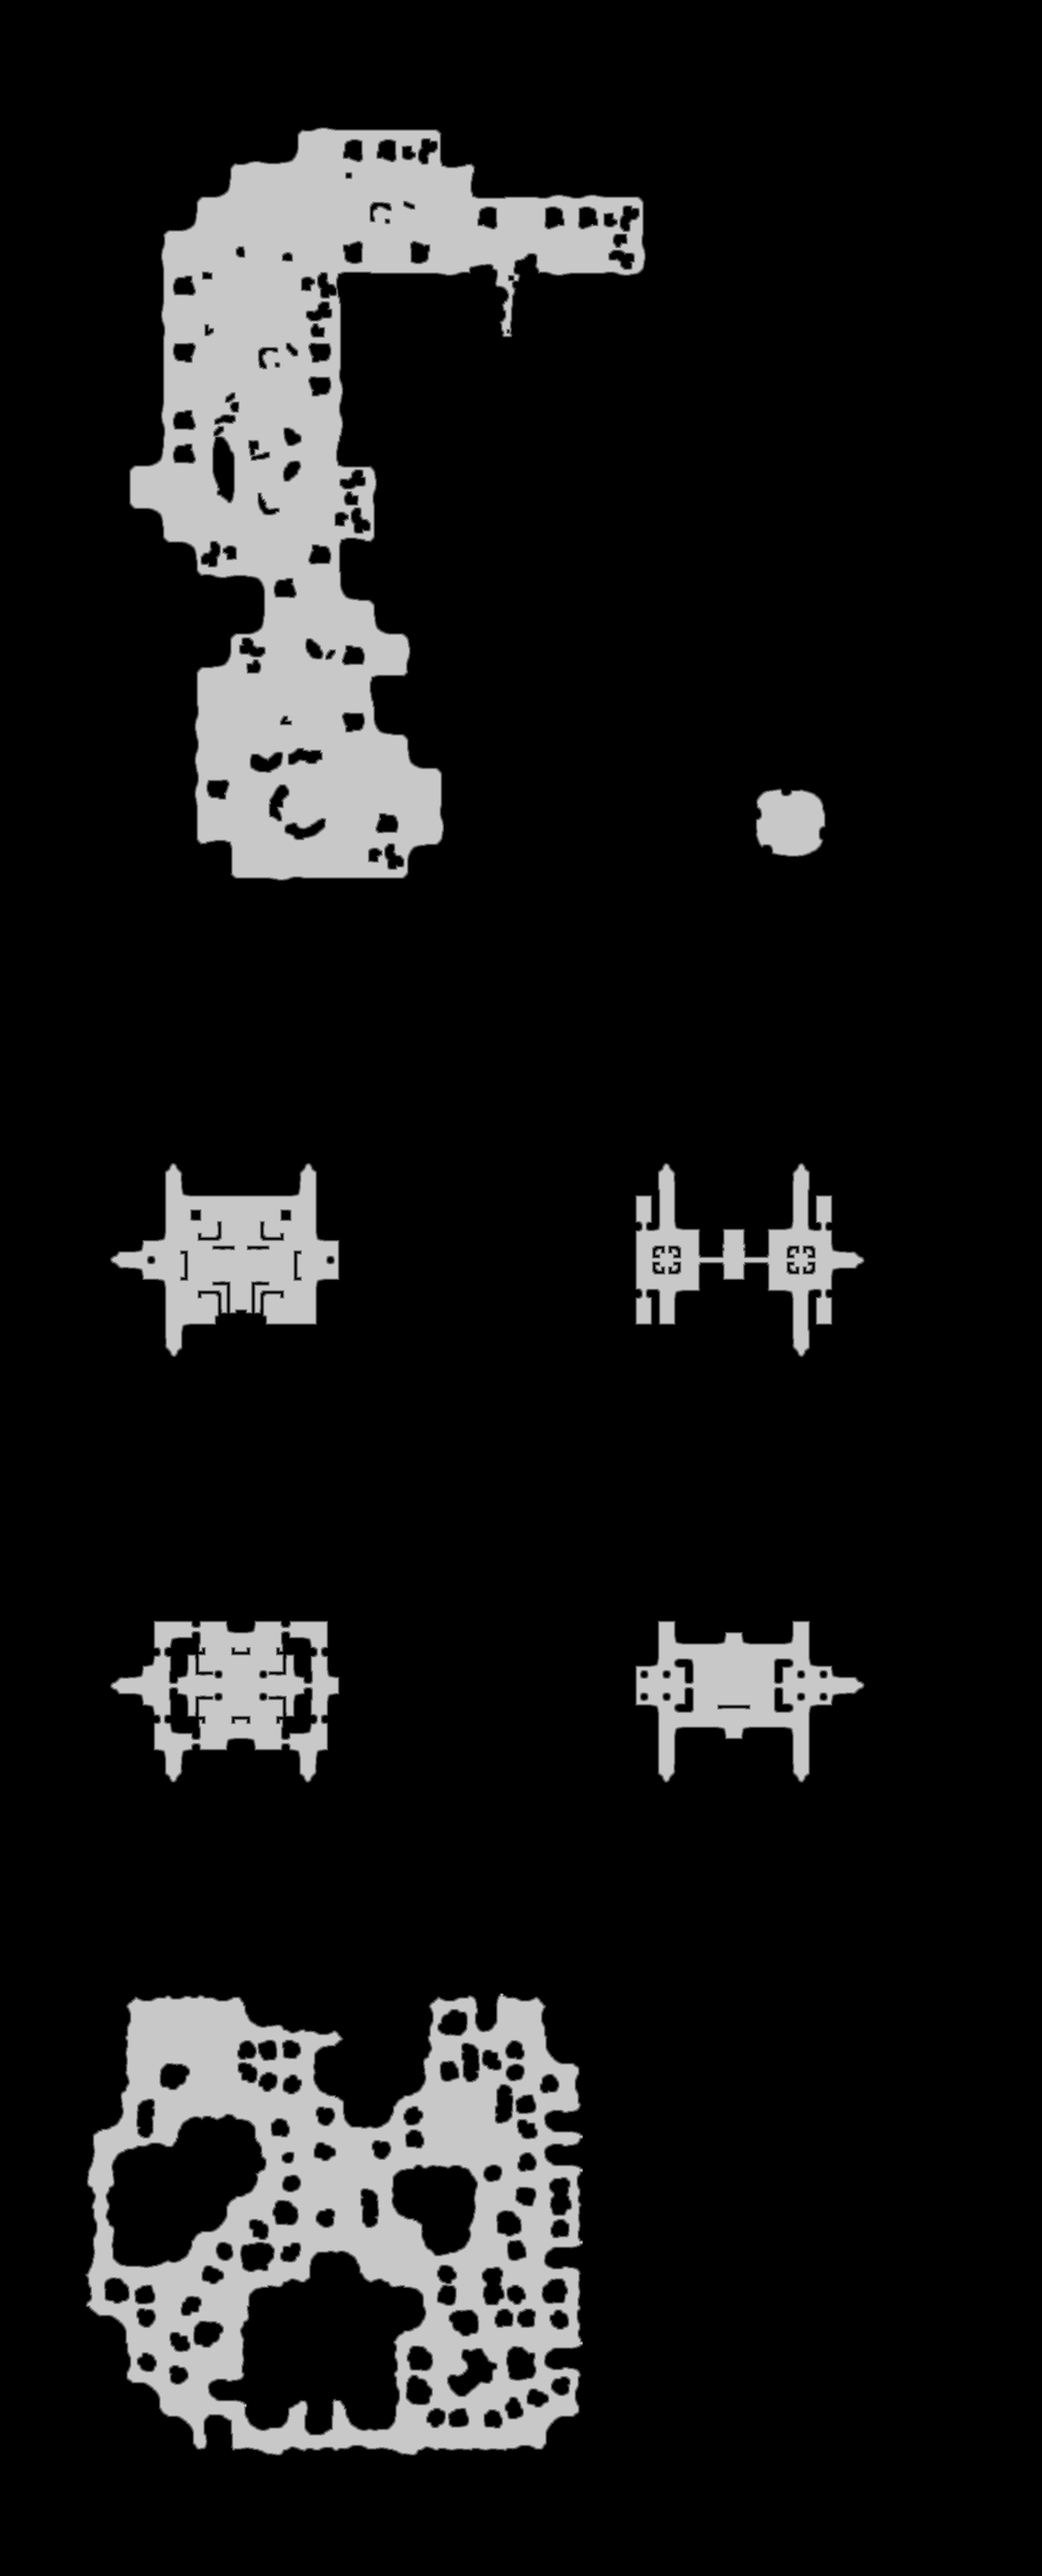

Data behind this chart, as committed beside it:
source	tdt_hull melee
truth	truth_51019bc23f0.tsv
width	2139
height	5290
nibble	0	9808964
nibble	1	54550
nibble	2	55610
nibble	3	56709
nibble	4	57699
nibble	5	1281778
